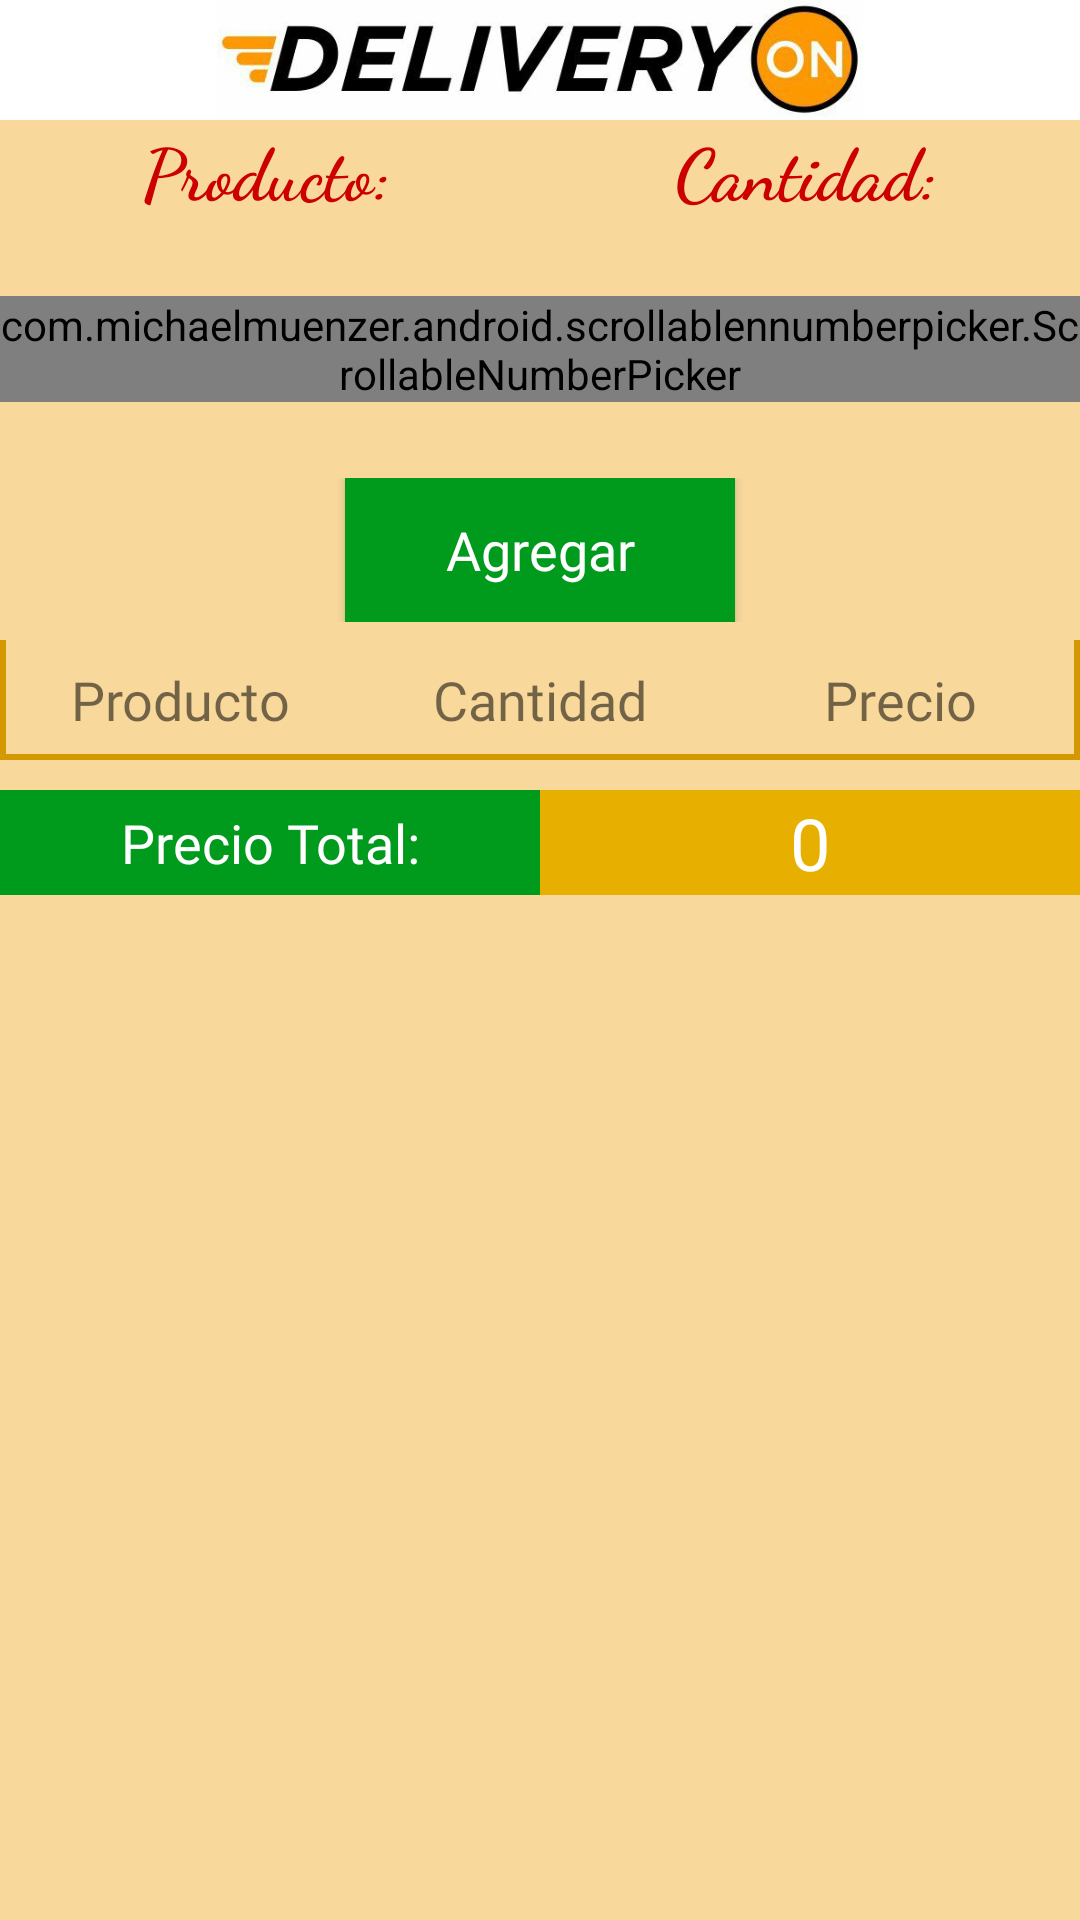

Here is an Android app screen rendered from its layout file. Give the layout XML and the strings, colors and styles it references.
<!-- AndroidManifest.xml: application theme AppTheme -->
<!-- res/layout/content_scrolling.xml -->
<?xml version="1.0" encoding="utf-8"?>
<android.support.v4.widget.NestedScrollView xmlns:android="http://schemas.android.com/apk/res/android"
    xmlns:app="http://schemas.android.com/apk/res-auto"
    xmlns:tools="http://schemas.android.com/tools"
    android:layout_width="match_parent"
    android:layout_height="match_parent"
    android:animateLayoutChanges="false"
    android:background="#61f5a000"
    app:layout_behavior="@string/appbar_scrolling_view_behavior"
    tools:context="com.example.edu.delivery.ScrollingActivity"
    tools:showIn="@layout/activity_scrolling">

    <android.support.constraint.ConstraintLayout
        android:layout_width="match_parent"
        android:layout_height="match_parent">

        <LinearLayout
            android:id="@+id/linearLayout2"
            android:layout_width="match_parent"
            android:layout_height="wrap_content"
            android:orientation="vertical"
            app:layout_constraintBottom_toBottomOf="parent"
            app:layout_constraintEnd_toEndOf="parent"
            app:layout_constraintStart_toStartOf="parent"
            app:layout_constraintTop_toTopOf="parent">

            <ImageView
                android:id="@+id/logo"
                android:layout_width="match_parent"
                android:layout_height="40dp"
                android:background="@color/button_pressed"
                android:contentDescription="TODO"
                app:srcCompat="@drawable/delivery" />

            <LinearLayout
                android:layout_width="match_parent"
                android:layout_height="wrap_content"
                android:orientation="horizontal">

                <TextView
                    android:id="@+id/text_producto"
                    android:layout_width="wrap_content"
                    android:layout_height="wrap_content"
                    android:layout_weight="1"
                    android:fontFamily="cursive"
                    android:text="Producto:"
                    android:textAlignment="center"
                    android:textAllCaps="false"
                    android:textColor="@android:color/holo_red_dark"
                    android:textSize="24sp"
                    android:textStyle="bold"
                    android:typeface="monospace" />

                <TextView
                    android:id="@+id/text_cantidad"
                    android:layout_width="wrap_content"
                    android:layout_height="wrap_content"
                    android:layout_weight="1"
                    android:fontFamily="cursive"
                    android:text="Cantidad:"
                    android:textAlignment="center"
                    android:textColor="@android:color/holo_red_dark"
                    android:textSize="24sp"
                    android:textStyle="bold"
                    android:typeface="monospace" />
            </LinearLayout>

            <LinearLayout
                android:layout_width="match_parent"
                android:layout_height="70dp"
                android:layout_marginTop="8dp"
                android:gravity="center_vertical|center"
                android:orientation="horizontal">

                <Spinner
                    android:id="@+id/categoria"
                    android:layout_width="335dp"
                    android:layout_height="match_parent"
                    android:layout_weight="1"
                    android:dropDownWidth="match_parent"
                    android:spinnerMode="dialog" />

                <com.michaelmuenzer.android.scrollablennumberpicker.ScrollableNumberPicker
                    android:id="@+id/number"
                    android:layout_width="wrap_content"
                    android:layout_height="wrap_content"
                    app:snp_buttonIconLeft="@drawable/ic_indeterminate"
                    app:snp_buttonIconRight="@drawable/ic_add_box"
                    app:snp_buttonBackgroundTintSelector="@color/background_material_dark"
                    app:snp_buttonPaddingLeft="30dp"
                    app:snp_buttonPaddingRight="30dp"
                    app:snp_maxValue="20"
                    app:snp_minValue="0"
                    app:snp_scrollEnabled="true"
                    app:snp_stepSize="1"
                    app:snp_value_text_color="@android:color/holo_red_dark"
                    app:snp_value_text_size="24sp" />

            </LinearLayout>

            <RelativeLayout
                android:layout_width="match_parent"
                android:layout_height="wrap_content"
                android:layout_marginTop="8dp">

                <Button
                    android:id="@+id/button2"
                    android:layout_width="130dp"
                    android:layout_height="wrap_content"
                    android:layout_alignParentTop="true"
                    android:layout_centerHorizontal="true"
                    android:background="@color/button_default"
                    android:fontFamily="@font/almendra"
                    android:onClick="btn_agregar"
                    android:text="Agregar"
                    android:textAlignment="center"
                    android:textAllCaps="false"
                    android:textColor="@android:color/background_light"
                    android:textSize="18sp" />

            </RelativeLayout>

            <LinearLayout xmlns:android="http://schemas.android.com/apk/res/android"
                xmlns:tools="http://schemas.android.com/tools"
                android:id="@+id/linearLayout3"
                android:layout_width="match_parent"
                android:layout_height="wrap_content"
                android:layout_marginTop="6dp"
                android:background="@drawable/customborderright"
                android:gravity="center_vertical|center_horizontal|center"
                android:orientation="horizontal">

                <TextView
                    android:layout_width="match_parent"
                    android:layout_height="40dp"
                    android:layout_weight="1"
                    android:fontFamily="@font/almendra"
                    android:gravity="center"
                    android:text="Producto"
                    android:textAlignment="center"
                    android:textSize="18sp" />

                <TextView
                    android:layout_width="match_parent"
                    android:layout_height="40dp"
                    android:layout_weight="1"
                    android:fontFamily="@font/almendra"
                    android:gravity="center"
                    android:text="Cantidad"
                    android:textAlignment="center"
                    android:textSize="18sp" />

                <TextView
                    android:layout_width="match_parent"
                    android:layout_height="40dp"
                    android:layout_weight="1"
                    android:fontFamily="@font/almendra"
                    android:gravity="center"
                    android:text="Precio"
                    android:textSize="18sp" />

            </LinearLayout>

            <RelativeLayout
                android:id="@+id/milayout"
                android:layout_width="match_parent"
                android:layout_height="0dp"
                android:layout_weight="1"
                app:layout_constraintBottom_toBottomOf="parent"
                app:layout_constraintEnd_toEndOf="parent"
                app:layout_constraintStart_toStartOf="parent"
                app:layout_constraintTop_toBottomOf="@+id/linearLayout3">

                <ListView
                    android:id="@+id/lista"
                    android:layout_width="match_parent"
                    android:layout_height="match_parent"
                    android:layout_alignParentStart="true"
                    android:layout_alignParentTop="true"
                    android:divider="@color/table"
                    android:dividerHeight="2dp"
                    android:footerDividersEnabled="false"
                    android:headerDividersEnabled="false"
                    android:scrollbars="vertical" />
            </RelativeLayout>

            <LinearLayout
                android:layout_width="match_parent"
                android:layout_height="35dp"
                android:layout_marginTop="10dp"
                android:background="@android:color/darker_gray"
                android:orientation="horizontal">

                <TextView
                    android:id="@+id/textView2"
                    android:layout_width="match_parent"
                    android:layout_height="match_parent"
                    android:layout_weight="1"
                    android:background="@color/button_default"
                    android:fontFamily="@font/almendra"
                    android:gravity="center"
                    android:text="Precio Total:"
                    android:textAlignment="center"
                    android:textColor="@color/white"
                    android:textSize="18sp" />

                <TextView
                    android:id="@+id/total"
                    android:layout_width="match_parent"
                    android:layout_height="match_parent"
                    android:layout_weight="1"
                    android:background="@color/colorPrimary"
                    android:fontFamily="@font/almendra"
                    android:gravity="center"
                    android:text="0"
                    android:textAlignment="center"
                    android:textColor="@color/white"
                    android:textSize="24sp" />


            </LinearLayout>

        </LinearLayout>

    </android.support.constraint.ConstraintLayout>

</android.support.v4.widget.NestedScrollView>
<!-- res/layout/activity_scrolling.xml (included above) -->
<?xml version="1.0" encoding="utf-8"?>
<android.support.design.widget.CoordinatorLayout xmlns:android="http://schemas.android.com/apk/res/android"
    xmlns:app="http://schemas.android.com/apk/res-auto"
    xmlns:tools="http://schemas.android.com/tools"
    android:layout_width="match_parent"
    android:layout_height="match_parent"
    android:fitsSystemWindows="true"
    tools:context="com.example.edu.delivery.ScrollingActivity">

    <android.support.design.widget.AppBarLayout
        android:id="@+id/app_bar"
        android:layout_width="match_parent"
        android:layout_height="wrap_content"
        android:background="@android:color/transparent"
        android:fitsSystemWindows="true"
        android:theme="@style/AppTheme.AppBarOverlay">

        <android.support.design.widget.CollapsingToolbarLayout
            android:id="@+id/toolbar_layout"
            android:layout_width="match_parent"
            android:layout_height="match_parent"
            android:background="@android:color/transparent"
            android:fitsSystemWindows="true"
            app:contentScrim="?android:attr/statusBarColor"
            app:layout_behavior="@string/appbar_scrolling_view_behavior"
            app:layout_scrollFlags="scroll|exitUntilCollapsed"
            app:toolbarId="@+id/toolbar">


            <LinearLayout
                android:layout_width="match_parent"
                android:layout_height="match_parent"
                android:orientation="vertical">

                <ImageView
                    android:id="@+id/imageView"
                    android:layout_width="match_parent"
                    android:layout_height="180dp"
                    android:background="@drawable/mas"
                    android:contentDescription="TODO" />

            </LinearLayout>

            <android.support.v7.widget.Toolbar
                android:id="@+id/toolbar"
                android:layout_width="match_parent"
                android:layout_height="?attr/actionBarSize"
                android:minHeight="91dp"
                android:theme="@style/AppTheme.AppBarOverlay"
                app:layout_collapseMode="pin"

                app:popupTheme="@style/AppTheme.PopupOverlay" />


        </android.support.design.widget.CollapsingToolbarLayout>

    </android.support.design.widget.AppBarLayout>

    <include
        android:id="@+id/include"
        layout="@layout/content_scrolling" />

    <android.support.design.widget.FloatingActionButton
        android:id="@+id/fab"
        android:layout_width="wrap_content"
        android:layout_height="wrap_content"
        android:layout_margin="@dimen/fab_margin"
        android:alpha="0.5"
        app:backgroundTint="#f5a000"
        app:layout_anchor="@+id/include"
        app:layout_anchorGravity="bottom|left"
        app:srcCompat="@drawable/ic_send_black_24dp" />

</android.support.design.widget.CoordinatorLayout>
<!-- resources referenced by this layout -->
<resources>
  <color name="background_material_dark">#b10000</color>
  <color name="button_default">#009b1d</color>
  <color name="button_pressed">#ffffff</color>
  <color name="colorPrimary">#e7b000</color>
  <color name="table">#00921b</color>
  <color name="white">#ffffff</color>
  <!-- drawable customborderright (drawable) -->
  <?xml version="1.0" encoding="utf-8"?>
  <layer-list xmlns:android="http://schemas.android.com/apk/res/android">
      <item android:top="-2dp" android:left="0dp" android:right="0dp" android:bottom="0dp">
  
          <shape android:shape="rectangle">
              <stroke android:width="2dp" android:color="#d49800" />
          </shape>
      </item>
  </layer-list>
  <!-- drawable delivery: png bitmap (drawable, 67746 bytes) -->
  <style name="AppTheme.AppBarOverlay" parent="ThemeOverlay.AppCompat.Dark.ActionBar" />
  <style name="AppTheme.PopupOverlay" parent="ThemeOverlay.AppCompat.Dark.ActionBar" />
  <style name="AppTheme" parent="Theme.AppCompat.Light.NoActionBar">
          
          <item name="colorPrimary">@color/colorPrimary</item>
          <item name="colorPrimaryDark">@color/colorPrimaryDark</item>
          <item name="colorAccent">@color/colorAccent</item>
      </style>
  <color name="colorPrimaryDark">#ab6b00</color>
  <color name="colorAccent">#cc0046</color>
</resources>
